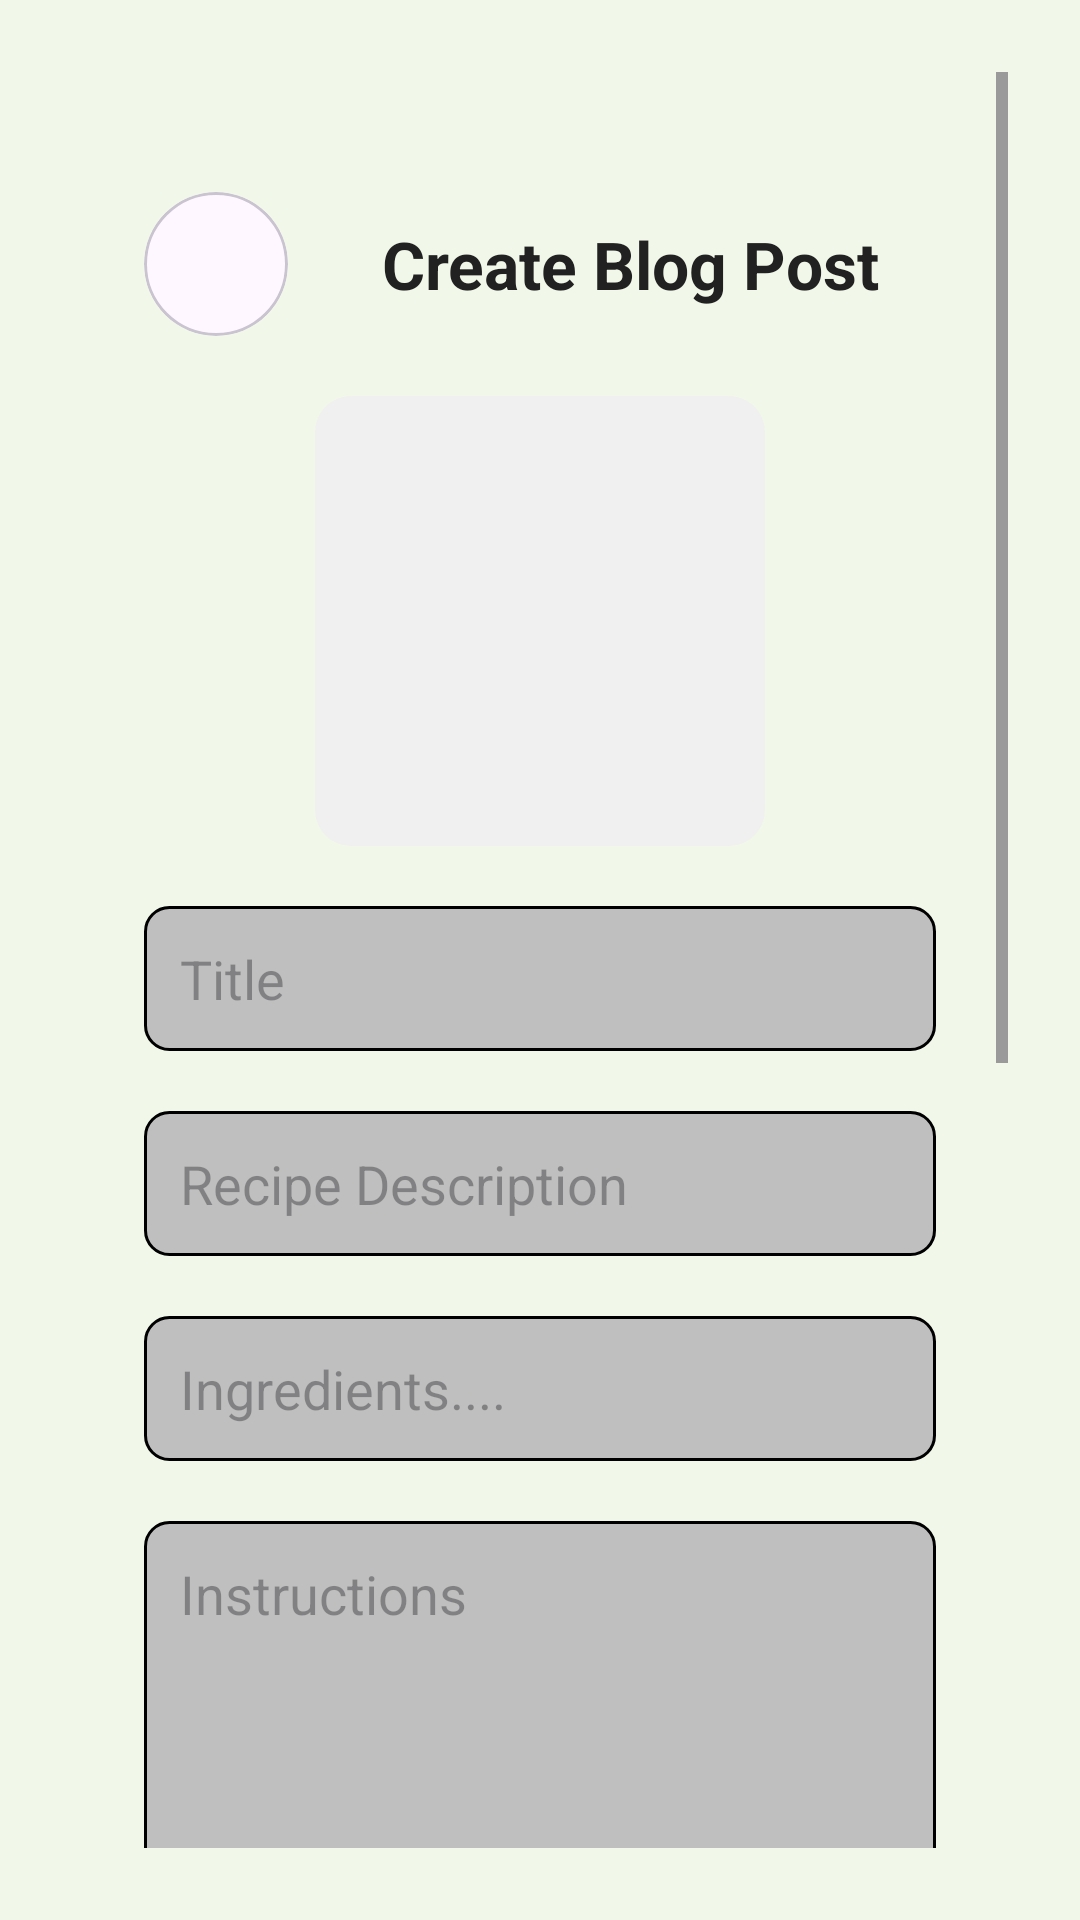

Android layout source for this screen:
<!-- AndroidManifest.xml: application theme Theme.LearnToCook -->
<!-- res/layout/activity_create_blog_post.xml -->
<?xml version="1.0" encoding="utf-8"?>
<ScrollView xmlns:android="http://schemas.android.com/apk/res/android"
xmlns:app="http://schemas.android.com/apk/res-auto"
    xmlns:tools="http://schemas.android.com/tools"
    android:layout_width="match_parent"
android:layout_height="match_parent"
android:padding="24dp"
android:background="@color/brand_background">
    <androidx.constraintlayout.widget.ConstraintLayout
        android:layout_width="match_parent"
        android:layout_height="wrap_content"
        android:padding="24dp">
    <com.google.android.material.card.MaterialCardView
        android:id="@+id/button_back"
        android:layout_width="48dp"
        android:layout_height="48dp"
        android:layout_marginTop="16dp"
        android:clickable="true"
        android:focusable="true"
        android:background="?attr/selectableItemBackgroundBorderless"
        app:cardCornerRadius="24dp"
        app:cardElevation="0dp"
        app:layout_constraintTop_toTopOf="parent"
        app:layout_constraintStart_toStartOf="parent">


    </com.google.android.material.card.MaterialCardView>

    <TextView
        android:id="@+id/textHeader"
        android:layout_width="wrap_content"
        android:layout_height="wrap_content"
        android:text="@string/create_blog_post"
        android:textSize="22sp"
        android:textStyle="bold"
        android:textColor="@color/text_primary"
        android:paddingStart="12dp"
        app:layout_constraintTop_toTopOf="@id/button_back"
        app:layout_constraintBottom_toBottomOf="@id/button_back"
        app:layout_constraintStart_toEndOf="@id/button_back"
        app:layout_constraintEnd_toEndOf="parent" />



        <ImageView
            android:id="@+id/imagePreview"
            android:layout_width="150dp"
            android:layout_height="150dp"
            android:layout_marginTop="20dp"
            android:background="@drawable/rounded_background"
            android:src="@drawable/ic_add"
            android:scaleType="centerCrop"
            android:contentDescription="@string/upload_image"
            app:layout_constraintTop_toBottomOf="@id/button_back"
            app:layout_constraintStart_toStartOf="parent"
            app:layout_constraintEnd_toEndOf="parent" />

        <EditText
            android:id="@+id/editTitle"
            android:layout_width="0dp"
            android:layout_height="wrap_content"
            android:hint="Title"
            android:background="@drawable/rounded_edittext_bg"
            android:padding="12dp"
            android:layout_marginTop="20dp"
            android:layout_marginBottom="8dp"
            app:layout_constraintTop_toBottomOf="@id/imagePreview"
            app:layout_constraintStart_toStartOf="parent"
            app:layout_constraintEnd_toEndOf="parent" />

        <EditText
            android:id="@+id/editDescription"
            android:layout_width="0dp"
            android:layout_height="wrap_content"
            android:hint="@string/description_hint"
            android:background="@drawable/rounded_edittext_bg"
            android:padding="12dp"
            android:layout_marginTop="20dp"
            app:layout_constraintTop_toBottomOf="@id/editTitle"
            app:layout_constraintStart_toStartOf="parent"
            app:layout_constraintEnd_toEndOf="parent" />

        <EditText
            android:id="@+id/editIngredients"
            android:layout_width="0dp"
            android:layout_height="wrap_content"
            android:layout_marginTop="20dp"
            android:background="@drawable/rounded_edittext_bg"
            android:gravity="top"
            android:hint="@string/ingredients_hint"
            android:padding="12dp"
            app:layout_constraintEnd_toEndOf="parent"
            app:layout_constraintHorizontal_bias="1.0"
            app:layout_constraintStart_toStartOf="parent"
            app:layout_constraintTop_toBottomOf="@id/editDescription" />

        <EditText
            android:id="@+id/editInstructions"
            android:layout_width="0dp"
            android:layout_height="200dp"
            android:layout_marginTop="20dp"
            android:background="@drawable/rounded_edittext_bg"
            android:gravity="top"
            android:hint="@string/instructions_hint"
            android:padding="12dp"
            app:layout_constraintEnd_toEndOf="parent"
            app:layout_constraintHorizontal_bias="0.0"
            app:layout_constraintStart_toStartOf="parent"
            app:layout_constraintTop_toBottomOf="@id/editIngredients" />

        <TextView
            android:id="@+id/text_cuisine_type"
            android:layout_width="wrap_content"
            android:layout_height="wrap_content"
            android:layout_marginTop="16dp"
            android:text="Cuisine Type"
            android:textSize="18sp"
            android:textStyle="bold"
            app:layout_constraintBottom_toTopOf="@id/chip_group_cuisine"
            app:layout_constraintStart_toStartOf="parent"
            app:layout_constraintTop_toBottomOf="@id/editInstructions" />


    <com.google.android.material.chip.ChipGroup
        android:id="@+id/chipGroupCuisine"
        android:layout_width="0dp"
        android:layout_height="wrap_content"
        app:chipSpacingHorizontal="8dp"
        app:singleSelection="true"
        app:layout_constraintTop_toBottomOf="@id/text_cuisine_type"
        app:layout_constraintBottom_toTopOf="@id/buttonPost"
        app:layout_constraintStart_toStartOf="parent"
        app:layout_constraintEnd_toEndOf="parent">


        <com.google.android.material.chip.Chip
            android:id="@+id/chip_american"
            style="@style/Widget.MaterialComponents.Chip.Choice"
            android:layout_width="wrap_content"
            android:layout_height="wrap_content"
            android:text="American" />

        <com.google.android.material.chip.Chip
            android:id="@+id/chip_chinese"
            style="@style/Widget.MaterialComponents.Chip.Choice"
            android:layout_width="wrap_content"
            android:layout_height="wrap_content"
            android:text="Chinese" />

        <com.google.android.material.chip.Chip
            android:id="@+id/chip_french"
            style="@style/Widget.MaterialComponents.Chip.Choice"
            android:layout_width="wrap_content"
            android:layout_height="wrap_content"
            android:text="French" />

        <com.google.android.material.chip.Chip
            android:id="@+id/chip_greek"
            style="@style/Widget.MaterialComponents.Chip.Choice"
            android:layout_width="wrap_content"
            android:layout_height="wrap_content"
            android:text="Greek" />

        <com.google.android.material.chip.Chip
            android:id="@+id/chip_indian"
            style="@style/Widget.MaterialComponents.Chip.Choice"
            android:layout_width="wrap_content"
            android:layout_height="wrap_content"
            android:text="Indian" />

        <com.google.android.material.chip.Chip
            android:id="@+id/chip_italian"
            style="@style/Widget.MaterialComponents.Chip.Choice"
            android:layout_width="wrap_content"
            android:layout_height="wrap_content"
            android:text="Italian" />

        <com.google.android.material.chip.Chip
            android:id="@+id/chip_japanese"
            style="@style/Widget.MaterialComponents.Chip.Choice"
            android:layout_width="wrap_content"
            android:layout_height="wrap_content"
            android:text="Japanese" />

        <com.google.android.material.chip.Chip
            android:id="@+id/chip_korean"
            style="@style/Widget.MaterialComponents.Chip.Choice"
            android:layout_width="wrap_content"
            android:layout_height="wrap_content"
            android:text="Korean" />

        <com.google.android.material.chip.Chip
            android:id="@+id/chip_mediterranean"
            style="@style/Widget.MaterialComponents.Chip.Choice"
            android:layout_width="wrap_content"
            android:layout_height="wrap_content"
            android:text="Mediterranean" />

        <com.google.android.material.chip.Chip
            android:id="@+id/chip_mexican"
            style="@style/Widget.MaterialComponents.Chip.Choice"
            android:layout_width="wrap_content"
            android:layout_height="wrap_content"
            android:text="Mexican" />

        <com.google.android.material.chip.Chip
            android:id="@+id/chip_middle_eastern"
            style="@style/Widget.MaterialComponents.Chip.Choice"
            android:layout_width="wrap_content"
            android:layout_height="wrap_content"
            android:text="Middle Eastern" />

        <com.google.android.material.chip.Chip
            android:id="@+id/chip_spanish"
            style="@style/Widget.MaterialComponents.Chip.Choice"
            android:layout_width="wrap_content"
            android:layout_height="wrap_content"
            android:text="Spanish" />

        <com.google.android.material.chip.Chip
            android:id="@+id/chip_thai"
            style="@style/Widget.MaterialComponents.Chip.Choice"
            android:layout_width="wrap_content"
            android:layout_height="wrap_content"
            android:text="Thai" />

        <com.google.android.material.chip.Chip
            android:id="@+id/chip_vietnamese"
            style="@style/Widget.MaterialComponents.Chip.Choice"
            android:layout_width="wrap_content"
            android:layout_height="wrap_content"
            android:text="Vietnamese" />
    </com.google.android.material.chip.ChipGroup>


    <androidx.appcompat.widget.AppCompatButton
        android:id="@+id/buttonPost"
        android:layout_width="0dp"
        android:layout_height="wrap_content"
        android:text="@string/post"
        android:textColor="@color/text_on_brand_green"
        android:backgroundTint="@color/brand_green"
        android:background="@drawable/rounded_button_bg"
        app:layout_constraintBottom_toBottomOf="parent"
        app:layout_constraintStart_toStartOf="parent"
        app:layout_constraintEnd_toEndOf="parent" />


    </androidx.constraintlayout.widget.ConstraintLayout>
    </ScrollView>
<!-- resources referenced by this layout -->
<resources>
  <color name="brand_background">#F1F8E9</color>
  <color name="brand_green">#66BB6A</color>
  <color name="text_on_brand_green">#FFFFFF</color>
  <color name="text_primary">#212121</color>
  <!-- drawable rounded_background (drawable) -->
  <?xml version="1.0" encoding="utf-8"?>
  <shape xmlns:android="http://schemas.android.com/apk/res/android">
      <solid android:color="#F0F0F0" />
      <corners android:radius="12dp" />
  </shape>
  <!-- drawable rounded_button_bg (drawable) -->
  <?xml version="1.0" encoding="utf-8"?>
  <shape xmlns:android="http://schemas.android.com/apk/res/android">
      <solid android:color="#000000"/>
      <corners android:radius="12dp"/>
  </shape>
  <!-- drawable rounded_edittext_bg (drawable) -->
  <?xml version="1.0" encoding="utf-8"?>
  <shape xmlns:android="http://schemas.android.com/apk/res/android">
      <solid android:color="#BFBFBF"/>
      <corners android:radius="8dp"/>
      <stroke android:color="#000000" android:width="1dp"/>
  </shape>
  <string name="create_blog_post">Create Blog Post</string>
  <string name="description_hint">Recipe Description</string>
  <string name="ingredients_hint">Ingredients....</string>
  <string name="instructions_hint">Instructions</string>
  <string name="post">Post</string>
  <string name="upload_image">Upload Image</string>
  <style name="Theme.LearnToCook" parent="Base.Theme.LearnToCook" />
  <style name="Base.Theme.LearnToCook" parent="Theme.Material3.DayNight.NoActionBar">
          
          <item name="colorPrimary">@color/brand_green</item>
          <item name="colorPrimaryVariant">@color/brand_green_dark</item>
          <item name="colorOnPrimary">@color/white</item>
          
          <item name="colorSecondary">@color/brand_green</item>
          <item name="colorSecondaryVariant">@color/brand_green_dark</item>
          <item name="colorOnSecondary">@color/white</item>
          
          <item name="android:statusBarColor">?attr/colorPrimaryVariant</item>
  
          
          <item name="android:windowBackground">@color/brand_background</item>
  
          
          <item name="chipStyle">@style/CustomChipChoice</item>
      </style>
  <color name="brand_green_dark">#388E3C</color>
  <color name="white">#FFFFFFFF</color>
  <style name="CustomChipChoice" parent="Widget.MaterialComponents.Chip.Choice">
          <item name="chipBackgroundColor">@color/chip_color_state_list</item>
          <item name="android:textColor">@color/chip_text_color_state_list</item>
      </style>
</resources>
